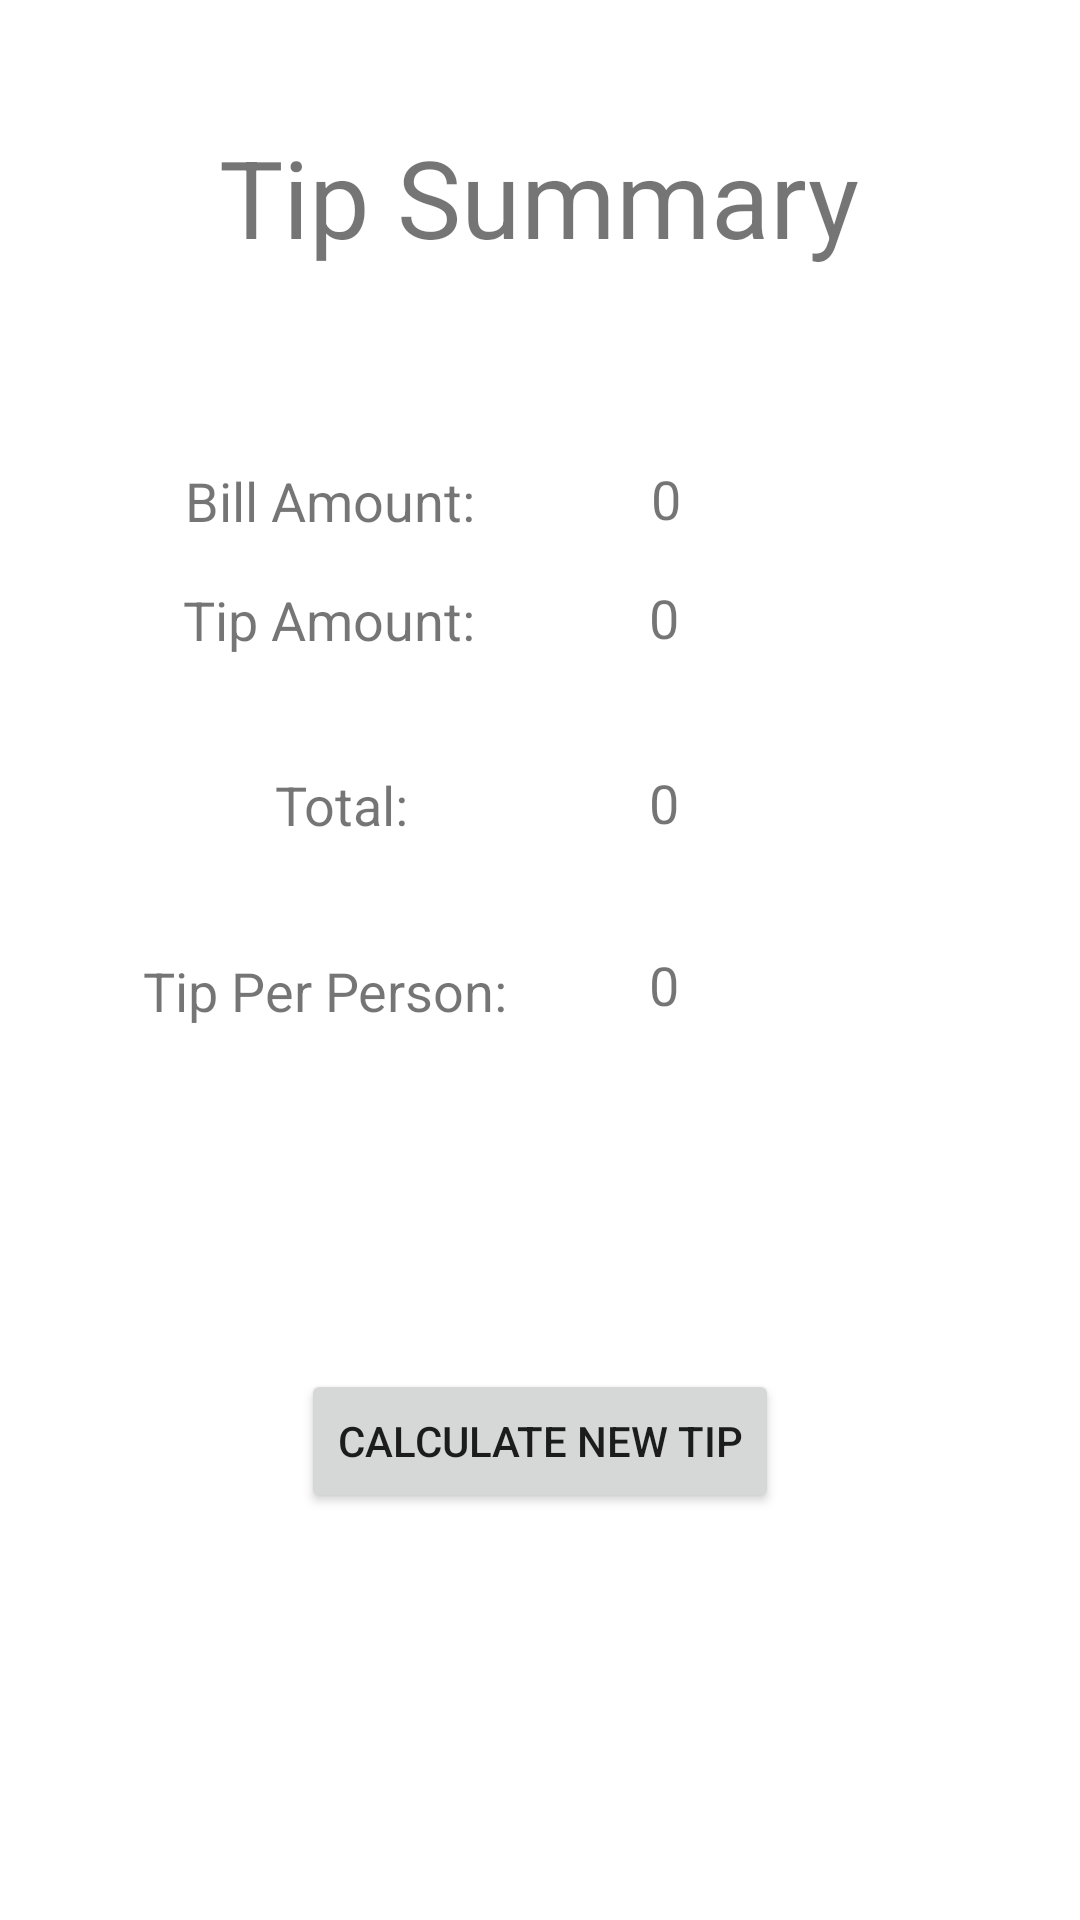

This screen was rendered from an Android layout file. Write that file and the resources it references.
<!-- AndroidManifest.xml: application theme Theme.TipCalculatorTateMoffo -->
<!-- res/layout/activity_second.xml -->
<?xml version="1.0" encoding="utf-8"?>
<androidx.constraintlayout.widget.ConstraintLayout xmlns:android="http://schemas.android.com/apk/res/android"
    xmlns:app="http://schemas.android.com/apk/res-auto"
    xmlns:tools="http://schemas.android.com/tools"
    android:layout_width="match_parent"
    android:layout_height="match_parent"
    tools:context=".SecondActivity">

    <TextView
        android:id="@+id/text_summary"
        android:layout_width="wrap_content"
        android:layout_height="wrap_content"
        android:text="@string/text_summary"
        android:textSize="36sp"
        app:layout_constraintBottom_toBottomOf="parent"
        app:layout_constraintHorizontal_bias="0.497"
        app:layout_constraintLeft_toLeftOf="parent"
        app:layout_constraintRight_toRightOf="parent"
        app:layout_constraintTop_toTopOf="parent"
        app:layout_constraintVertical_bias="0.07" />

    <TextView
        android:id="@+id/total_billAmount"
        android:layout_width="wrap_content"
        android:layout_height="wrap_content"
        android:text="@string/text_bill"
        android:textSize="18sp"
        app:layout_constraintBottom_toBottomOf="parent"
        app:layout_constraintEnd_toEndOf="parent"
        app:layout_constraintHorizontal_bias="0.234"
        app:layout_constraintStart_toStartOf="parent"
        app:layout_constraintTop_toTopOf="parent"
        app:layout_constraintVertical_bias="0.251" />

    <TextView
        android:id="@+id/total_tipAmount"
        android:layout_width="wrap_content"
        android:layout_height="wrap_content"
        android:text="@string/text_tipAmount"
        android:textSize="18sp"
        app:layout_constraintBottom_toBottomOf="parent"
        app:layout_constraintEnd_toEndOf="parent"
        app:layout_constraintHorizontal_bias="0.232"
        app:layout_constraintStart_toStartOf="parent"
        app:layout_constraintTop_toBottomOf="@+id/total_billAmount"
        app:layout_constraintVertical_bias="0.035" />

    <TextView
        android:id="@+id/total_billPlusTip"
        android:layout_width="wrap_content"
        android:layout_height="wrap_content"
        android:text="@string/text_total"
        android:textSize="18sp"
        app:layout_constraintBottom_toBottomOf="parent"
        app:layout_constraintEnd_toEndOf="parent"
        app:layout_constraintHorizontal_bias="0.291"
        app:layout_constraintStart_toStartOf="parent"
        app:layout_constraintTop_toBottomOf="@+id/total_tipAmount"
        app:layout_constraintVertical_bias="0.094" />

    <TextView
        android:id="@+id/total_tipPerPerson"
        android:layout_width="wrap_content"
        android:layout_height="wrap_content"
        android:text="@string/text_tipPerPerson"
        android:textSize="18sp"
        app:layout_constraintBottom_toBottomOf="parent"
        app:layout_constraintEnd_toEndOf="parent"
        app:layout_constraintHorizontal_bias="0.2"
        app:layout_constraintStart_toStartOf="parent"
        app:layout_constraintTop_toBottomOf="@+id/total_billPlusTip"
        app:layout_constraintVertical_bias="0.112" />

    <TextView
        android:id="@+id/value_billAmount"
        android:layout_width="wrap_content"
        android:layout_height="wrap_content"
        android:text="@string/output_bill"
        android:textSize="18sp"
        app:layout_constraintBottom_toBottomOf="parent"
        app:layout_constraintEnd_toEndOf="parent"
        app:layout_constraintHorizontal_bias="0.306"
        app:layout_constraintStart_toEndOf="@+id/total_billAmount"
        app:layout_constraintTop_toTopOf="parent"
        app:layout_constraintVertical_bias="0.25" />

    <TextView
        android:id="@+id/value_tipAmount"
        android:layout_width="wrap_content"
        android:layout_height="wrap_content"
        android:text="@string/output_tipAmount"
        android:textSize="18sp"
        app:layout_constraintBottom_toBottomOf="parent"
        app:layout_constraintEnd_toEndOf="parent"
        app:layout_constraintHorizontal_bias="0.303"
        app:layout_constraintStart_toEndOf="@+id/total_billAmount"
        app:layout_constraintTop_toBottomOf="@+id/value_billAmount"
        app:layout_constraintVertical_bias="0.035" />

    <TextView
        android:id="@+id/value_total"
        android:layout_width="wrap_content"
        android:layout_height="wrap_content"
        android:text="@string/output_total"
        android:textSize="18sp"
        app:layout_constraintBottom_toBottomOf="parent"
        app:layout_constraintEnd_toEndOf="parent"
        app:layout_constraintHorizontal_bias="0.303"
        app:layout_constraintStart_toEndOf="@+id/total_billAmount"
        app:layout_constraintTop_toBottomOf="@+id/value_tipAmount"
        app:layout_constraintVertical_bias="0.094" />

    <TextView
        android:id="@+id/value_tipPerPerson"
        android:layout_width="wrap_content"
        android:layout_height="wrap_content"
        android:text="@string/output_tipPerPerson"
        android:textSize="18sp"
        app:layout_constraintBottom_toBottomOf="parent"
        app:layout_constraintEnd_toEndOf="parent"
        app:layout_constraintHorizontal_bias="0.303"
        app:layout_constraintStart_toEndOf="@+id/total_billAmount"
        app:layout_constraintTop_toBottomOf="@+id/value_total"
        app:layout_constraintVertical_bias="0.108" />

    <Button
        android:id="@+id/button_calculateNew"
        android:layout_width="wrap_content"
        android:layout_height="wrap_content"
        android:text="@string/button_calculateNew"
        app:layout_constraintBottom_toBottomOf="parent"
        app:layout_constraintEnd_toEndOf="parent"
        app:layout_constraintStart_toStartOf="parent"
        app:layout_constraintTop_toBottomOf="@+id/total_tipPerPerson"
        app:layout_constraintVertical_bias="0.457" />

</androidx.constraintlayout.widget.ConstraintLayout>
<!-- resources referenced by this layout -->
<resources>
  <string name="button_calculateNew">Calculate New Tip</string>
  <string name="output_bill">0</string>
  <string name="output_tipAmount">0</string>
  <string name="output_tipPerPerson">0</string>
  <string name="output_total">0</string>
  <string name="text_bill">Bill Amount:</string>
  <string name="text_summary">Tip Summary</string>
  <string name="text_tipAmount">Tip Amount:</string>
  <string name="text_tipPerPerson">Tip Per Person:</string>
  <string name="text_total">Total:</string>
  <style name="Theme.TipCalculatorTateMoffo" parent="Theme.MaterialComponents.DayNight.DarkActionBar">
          
          <item name="colorPrimary">@color/purple_500</item>
          <item name="colorPrimaryVariant">@color/purple_700</item>
          <item name="colorOnPrimary">@color/white</item>
          
          <item name="colorSecondary">@color/teal_200</item>
          <item name="colorSecondaryVariant">@color/teal_700</item>
          <item name="colorOnSecondary">@color/black</item>
          
          <item name="android:statusBarColor" tools:targetApi="l">?attr/colorPrimaryVariant</item>
          
      </style>
  <!-- not gathered from this repository: default colours our renderer supplied (Android Studio template values) -->
  <color name="purple_500">#FF6200EE</color>
  <color name="purple_700">#FF3700B3</color>
  <color name="teal_200">#FF03DAC5</color>
  <color name="teal_700">#FF018786</color>
  <color name="black">#FF000000</color>
  <color name="white">#FFFFFFFF</color>
</resources>
